Photos from the image-classification dataset "dataset_processed" in the GitHub repository snehadpatel/Local-Vegetable-Variety-Classifier. Its 5 classes are: green chilli Marcha, ladies finger, pointed gourd, ivy gourd, peas.

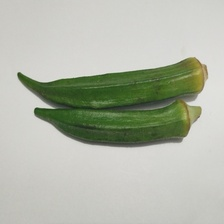
Label: ladies finger

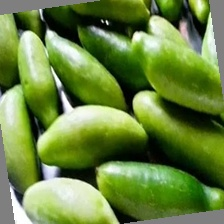
Label: ivy gourd

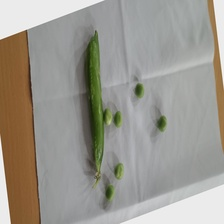
Label: peas

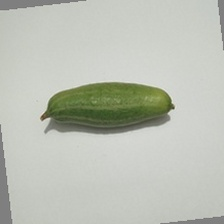
Label: pointed gourd

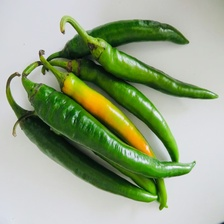
Label: green chilli Marcha

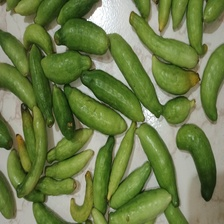
Label: ivy gourd
